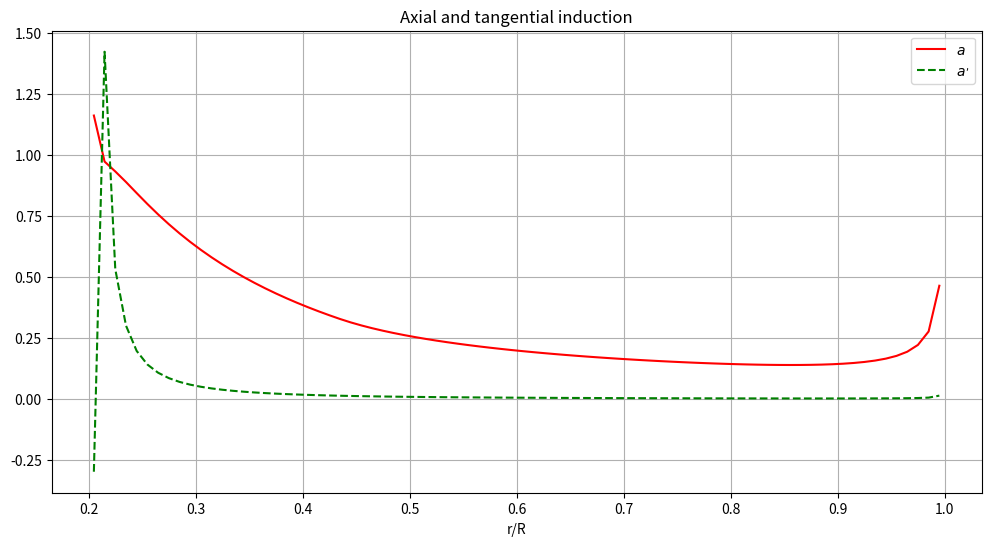
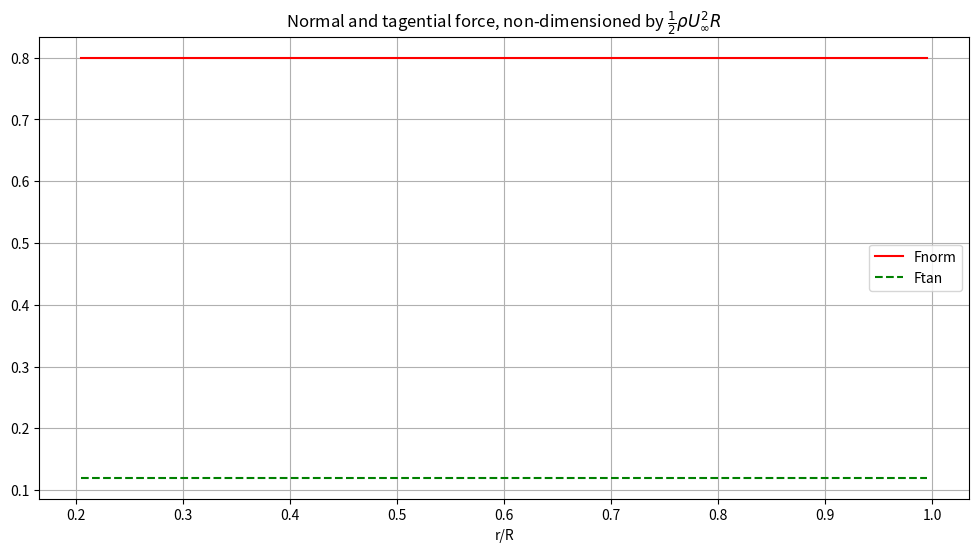

The script that saved these images, in order:
# import necessary libraries
import matplotlib.pyplot as plt
import numpy as np  

rpm = 3600 #Change to object variable [1/min]
power = 29500   #Change to object variable [W]
rho = 0.9046
v_inf = 54.016
S = 11.94
CD = 0.0421
D = 0.5 * rho * v_inf**2 * S * CD

def CTfunction(a, glauert = False):
    """
    This function calculates the thrust coefficient as a function of induction factor 'a'
    'glauert' defines if the Glauert correction for heavily loaded rotors should be used; default value is false
    """
    CT = np.zeros(np.shape(a))
    CT = 4*a*(1-a)  
    if glauert:
        CT1=1.816;
        a1=1-np.sqrt(CT1)/2;
        CT[a>a1] = CT1-4*(np.sqrt(CT1)-1)*(1-a[a>a1])
    
    return CT
  
    
def ainduction(CT):
    """
    This function calculates the induction factor 'a' as a function of thrust coefficient CT 
    including Glauert's correction
    """
    a = np.zeros(np.shape(CT))
    CT1=1.816;
    CT2=2*np.sqrt(CT1)-CT1
    a[CT>=CT2] = 1 + (CT[CT>=CT2]-CT1)/(4*(np.sqrt(CT1)-1))
    a[CT<CT2] = 0.5-0.5*np.sqrt(1-CT[CT<CT2])
    return a

# plot CT as a function of induction "a", with and without Glauert correction
# define a as a range
a = np.arange(-.5,1,.01)
CTmom = CTfunction(a) # CT without correction
CTglauert = CTfunction(a, True) # CT with Glauert's correction
a2 = ainduction(CTglauert)

def PrandtlTipRootCorrection(r_R, rootradius_R, tipradius_R, TSR, NBlades, axial_induction):
    """
    This function calcualte steh combined tip and root Prandtl correction at agiven radial position 'r_R' (non-dimensioned by rotor radius), 
    given a root and tip radius (also non-dimensioned), a tip speed ratio TSR, the number lf blades NBlades and the axial induction factor
    """
    temp1 = -NBlades/2*(tipradius_R-r_R)/r_R*np.sqrt( 1+ ((TSR*r_R)**2)/((1-axial_induction)**2))
    Ftip = np.array(2/np.pi*np.arccos(np.exp(temp1)))
    Ftip[np.isnan(Ftip)] = 0
    temp1 = NBlades/2*(rootradius_R-r_R)/r_R*np.sqrt( 1+ ((TSR*r_R)**2)/((1-axial_induction)**2))
    Froot = np.array(2/np.pi*np.arccos(np.exp(temp1)))
    Froot[np.isnan(Froot)] = 0
    return Froot*Ftip, Ftip, Froot

def loadBladeElement(r2_R, r1_R, Radius, rpm, power, D):
    """
    calculates the load in the blade element
    """

    omega = rpm / 60 * 2 * np.pi
    Q = power / omega

    T = D

    fnorm = T / (3*(r2_R-r1_R)*Radius)
    ftan = Q / (r2_R*Radius)

    fnorm = 20
    ftan = 3

    return fnorm , ftan

def solveStreamtube(Uinf, r1_R, r2_R, rootradius_R, tipradius_R , Omega, Radius, NBlades, chord, twist):
    """
    solve balance of momentum between blade element load and loading in the streamtube
    input variables:
    Uinf - wind speed at infinity
    r1_R,r2_R - edges of blade element, in fraction of Radius ;
    rootradius_R, tipradius_R - location of blade root and tip, in fraction of Radius ;
    Radius is the rotor radius
    Omega -rotational velocity
    NBlades - number of blades in rotor
    """
    Area = np.pi*((r2_R*Radius)**2-(r1_R*Radius)**2) #  area streamtube
    r_R = (r1_R+r2_R)/2 # centroide
    # initiatlize variables
    a = 0.0 # axial induction
    aline = 0.0 # tangential induction factor
    
    Niterations = 100
    Erroriterations =0.00001 # error limit for iteration rpocess, in absolute value of induction
    
    for i in range(Niterations):
        # ///////////////////////////////////////////////////////////////////////
        # // this is the block "Calculate velocity and loads at blade element"
        # ///////////////////////////////////////////////////////////////////////
        Urotor = Uinf*(1-a) # axial velocity at rotor
        Utan = (1+aline)*Omega*r_R*Radius # tangential velocity at rotor
        # calculate loads in blade segment in 2D (N/m)
        #fnorm, ftan = loadBladeElement(Urotor, Utan)
        fnorm, ftan = loadBladeElement(r2_R, r1_R, Radius, rpm, power, D)

        load3Daxial =fnorm*Radius*(r2_R-r1_R)*NBlades # 3D force in axial direction
        # load3Dtan =loads[1]*Radius*(r2_R-r1_R)*NBlades # 3D force in azimuthal/tangential direction (not used here)
      
        # ///////////////////////////////////////////////////////////////////////
        # //the block "Calculate velocity and loads at blade element" is done
        # ///////////////////////////////////////////////////////////////////////

        # ///////////////////////////////////////////////////////////////////////
        # // this is the block "Calculate new estimate of axial and azimuthal induction"
        # ///////////////////////////////////////////////////////////////////////
        # // calculate thrust coefficient at the streamtube 
        CT = load3Daxial/(0.5*Area*Uinf**2)
        
        # calculate new axial induction, accounting for Glauert's correction
        anew =  ainduction(CT)
        
        # correct new axial induction with Prandtl's correction
        Prandtl, Prandtltip, Prandtlroot = PrandtlTipRootCorrection(r_R, rootradius_R, tipradius_R, Omega*Radius/Uinf, NBlades, anew);
        if (Prandtl < 0.0001): 
            Prandtl = 0.0001 # avoid divide by zero
        anew = anew/Prandtl # correct estimate of axial induction
        a = 0.75*a+0.25*anew # for improving convergence, weigh current and previous iteration of axial induction

        # calculate aximuthal induction
        aline = ftan*NBlades/(2*np.pi*Uinf*(1-a)*Omega*2*(r_R*Radius)**2)
        aline =aline/Prandtl # correct estimate of azimuthal induction with Prandtl's correction
        # ///////////////////////////////////////////////////////////////////////////
        # // end of the block "Calculate new estimate of axial and azimuthal induction"
        # ///////////////////////////////////////////////////////////////////////
        
        #// test convergence of solution, by checking convergence of axial induction
        if (np.abs(a-anew) < Erroriterations): 
            # print("iterations")
            # print(i)
            break

    return [a , aline, r_R, fnorm , ftan]
# define the blade geometry
delta_r_R = .01
r_R = np.arange(0.2, 1+delta_r_R/2, delta_r_R)


# blade shape
pitch = 2 # degrees
chord_distribution = 3*(1-r_R)+1 # meters
twist_distribution = -14*(1-r_R)+pitch # degrees



# define flow conditions
Uinf = 1 # unperturbed wind speed in m/s
TSR = 8 # tip speed ratio
Radius = 50
Omega = Uinf*TSR/Radius
NBlades = 3

TipLocation_R =  1
RootLocation_R =  0.2


# solve BEM model


results =np.zeros([len(r_R)-1,5]) 

for i in range(len(r_R)-1):
    chord = np.interp((r_R[i]+r_R[i+1])/2, r_R, chord_distribution)
    twist = np.interp((r_R[i]+r_R[i+1])/2, r_R, twist_distribution)
    
    results[i,:] = solveStreamtube(Uinf, r_R[i], r_R[i+1], RootLocation_R, TipLocation_R , Omega, Radius, NBlades, chord, twist)
# plot results


areas = (r_R[1:]**2-r_R[:-1]**2)*np.pi*Radius**2
dr = (r_R[1:]-r_R[:-1])*Radius
CT = np.sum(dr*results[:,3]*NBlades/(0.5*Uinf**2*np.pi*Radius**2))
CP = np.sum(dr*results[:,4]*results[:,2]*NBlades*Radius*Omega/(0.5*Uinf**3*np.pi*Radius**2))


print("CT is ", CT)
print("CP is ", CP)

fig1 = plt.figure(figsize=(12, 6))
plt.title('Axial and tangential induction')
plt.plot(results[:,2], results[:,0], 'r-', label=r'$a$')
plt.plot(results[:,2], results[:,1], 'g--', label=r'$a^,$')
plt.grid()
plt.xlabel('r/R')
plt.legend()
plt.show()

fig1 = plt.figure(figsize=(12, 6))
plt.title(r'Normal and tagential force, non-dimensioned by $\frac{1}{2} \rho U_\infty^2 R$')
plt.plot(results[:,2], results[:,3]/(0.5*Uinf**2*Radius), 'r-', label=r'Fnorm')
plt.plot(results[:,2], results[:,4]/(0.5*Uinf**2*Radius), 'g--', label=r'Ftan')
plt.grid()
plt.xlabel('r/R')
plt.legend()
plt.show()